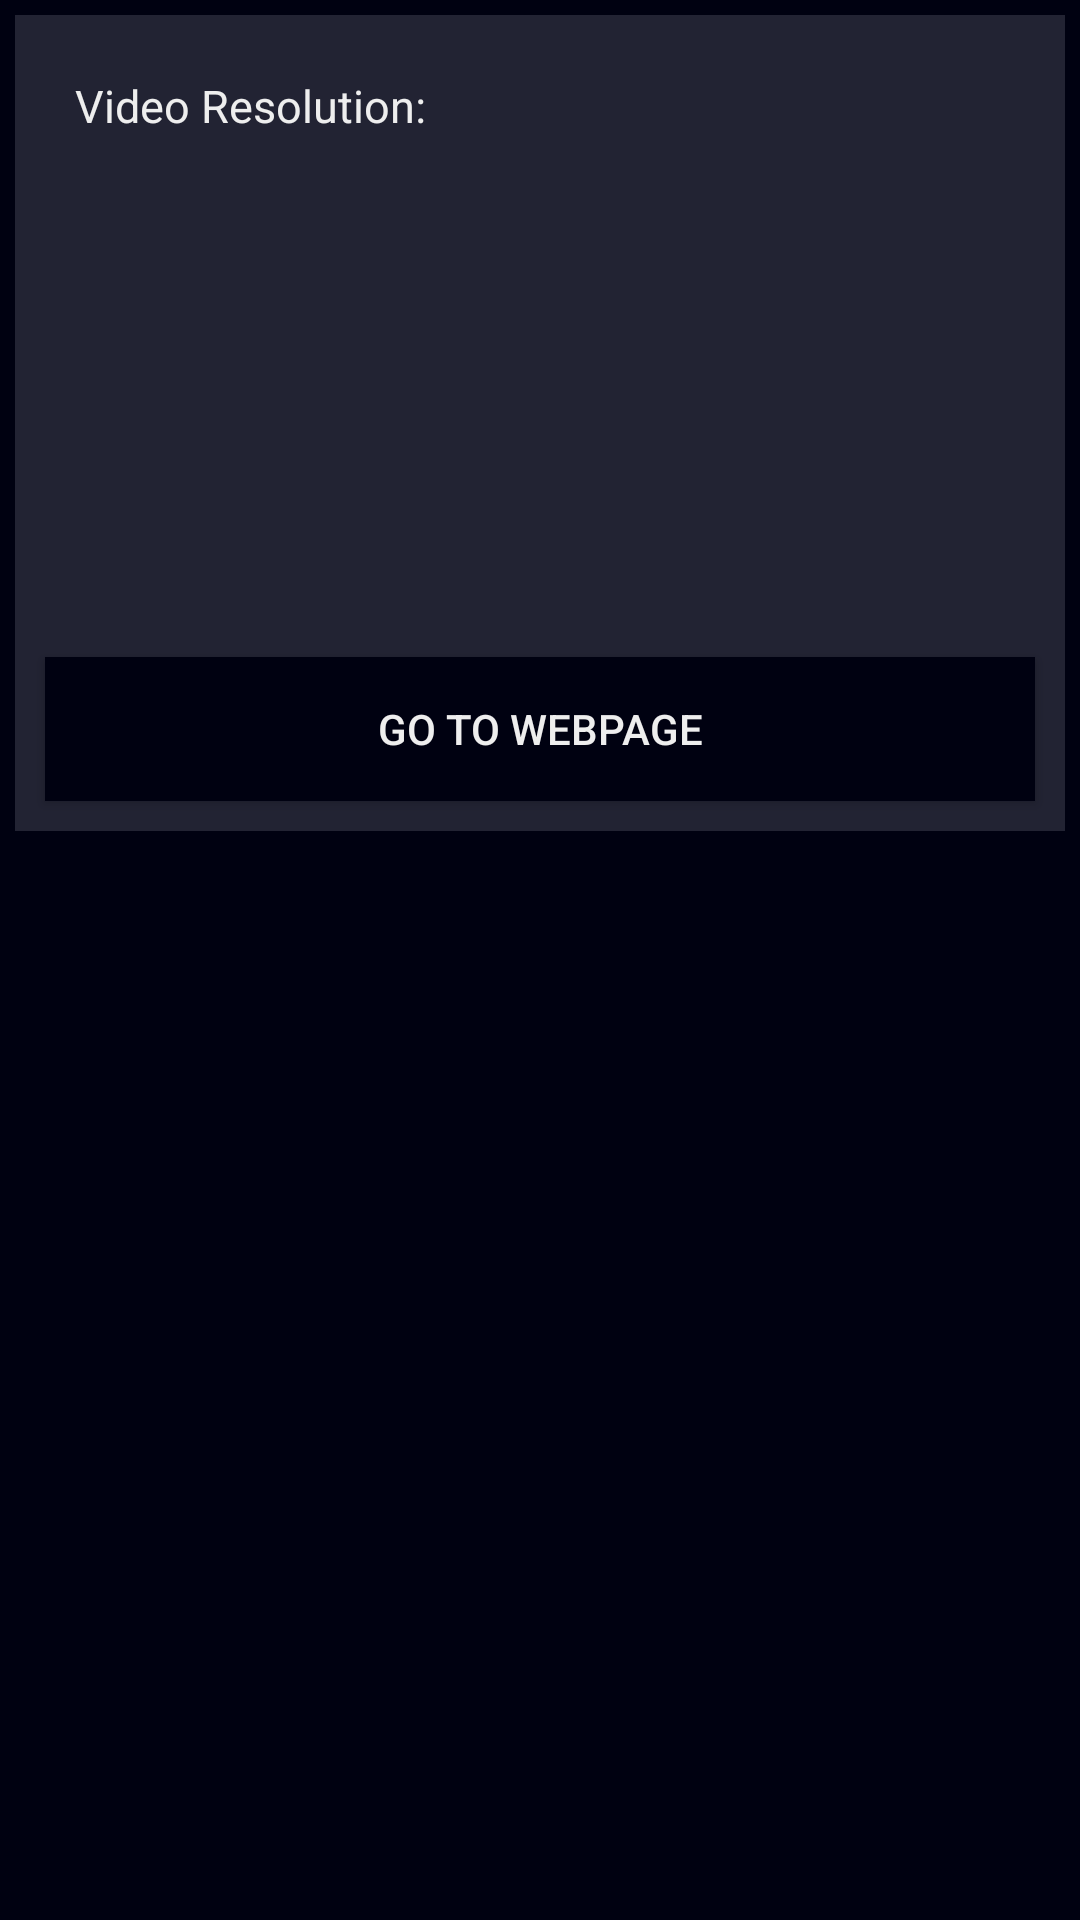

Here is an Android app screen rendered from its layout file. Give the layout XML and the strings, colors and styles it references.
<!-- AndroidManifest.xml: application theme Theme.GameNewsApp -->
<!-- res/layout/activity_detail_videos.xml -->
<?xml version="1.0" encoding="utf-8"?>
<ScrollView xmlns:android="http://schemas.android.com/apk/res/android"
    xmlns:app="http://schemas.android.com/apk/res-auto"
    xmlns:tools="http://schemas.android.com/tools"
    android:layout_width="fill_parent"
    android:layout_height="wrap_content"
    android:background="@color/dark_theme_black"
    android:id="@+id/svDetailVideos">

    <LinearLayout
        android:layout_width="match_parent"
        android:layout_height="match_parent"
        tools:context=".VideosDetailActivity"
        android:orientation="vertical"
        android:background="@color/dark_theme_blue"
        android:transitionName="articles"
        android:layout_margin="5dp">

        <VideoView
            android:id="@+id/vvVideo"
            android:transitionName="video"
            android:layout_width="match_parent"
            android:layout_height="wrap_content"
            android:layout_gravity="center"/>

        <androidx.constraintlayout.widget.ConstraintLayout
            android:layout_width="match_parent"
            android:layout_height="match_parent"
            android:orientation="horizontal"
            android:layout_marginHorizontal="10dp"
            android:layout_marginVertical="10dp">

            <TextView
                android:layout_width="wrap_content"
                android:layout_height="0dp"
                android:text="Video Resolution:"
                android:textColor="@color/dark_theme_text_color"
                android:textSize="@dimen/detail_video_resolution_text_size"
                android:padding="10dp"
                android:layout_marginBottom="10dp"
                app:layout_constraintStart_toStartOf="parent"
                app:layout_constraintTop_toTopOf="parent" />

            <Spinner
                android:id="@+id/spinner1"
                style="@style/SpinnerTheme"
                android:layout_width="wrap_content"
                android:layout_height="wrap_content"
                android:spinnerMode="dropdown"
                app:layout_constraintEnd_toEndOf="parent"
                app:layout_constraintTop_toTopOf="parent" />

        </androidx.constraintlayout.widget.ConstraintLayout>

        <ImageView
            android:id="@+id/ivPoster"
            android:layout_width="match_parent"
            android:layout_height="wrap_content"
            tools:srcCompat="@tools:sample/avatars" />

        <TextView
            android:id="@+id/tvTitle"
            android:layout_width="match_parent"
            android:layout_height="wrap_content"
            android:layout_margin="10dp"
            android:textSize="@dimen/detail_title_text_size"
            android:textColor="@color/dark_theme_text_color"
            tools:text="Nomadland Wins Three Oscars At 93rd Academy Awards" />

        <TextView
            android:id="@+id/tvDeck"
            android:layout_width="match_parent"
            android:layout_height="wrap_content"
            android:layout_margin="10dp"
            android:textSize="@dimen/detail_deck_text_size"
            android:textColor="@color/dark_theme_text_color"
            tools:text="Nomadland was the most-winning film for this year's Oscars." />

        <TextView
            android:id="@+id/tvPublishDate"
            android:layout_width="match_parent"
            android:layout_height="wrap_content"
            android:textSize="@dimen/detail_date_text_size"
            android:layout_margin="10dp"
            android:textColor="@color/dark_theme_text_color"
            tools:text="1 hour ago" />

        <Button
            android:id="@+id/btnSiteDetailUrl"
            android:layout_width="match_parent"
            android:layout_height="wrap_content"
            android:layout_gravity="center"
            android:gravity="center"
            android:layout_margin="10dp"
            android:background="@color/dark_theme_black"
            android:textColor="@color/dark_theme_text_color"
            android:textSize="@dimen/detail_site_text_size"
            android:text="Go to webpage"
            android:autoLink="all"/>
    </LinearLayout>
</ScrollView>
<!-- resources referenced by this layout -->
<resources>
  <color name="dark_theme_black">#000111</color>
  <color name="dark_theme_blue">#222333</color>
  <color name="dark_theme_text_color">#EEEEEE</color>
  <dimen name="detail_date_text_size">14sp</dimen>
  <dimen name="detail_deck_text_size">18sp</dimen>
  <dimen name="detail_site_text_size">14sp</dimen>
  <dimen name="detail_title_text_size">30sp</dimen>
  <dimen name="detail_video_resolution_text_size">15sp</dimen>
  <style name="SpinnerTheme">
          <item name="android:background">#000111</item>
      </style>
  <style name="Theme.GameNewsApp" parent="Theme.AppCompat.Light.DarkActionBar">
          
          <item name="colorPrimary">@color/black</item>
          <item name="colorPrimaryDark">@color/black</item>
          <item name="colorAccent">@color/white</item>
          
          <item name="android:windowContentTransitions">true</item>
      </style>
  <color name="black">#FF000000</color>
  <color name="white">#FFFFFFFF</color>
</resources>
